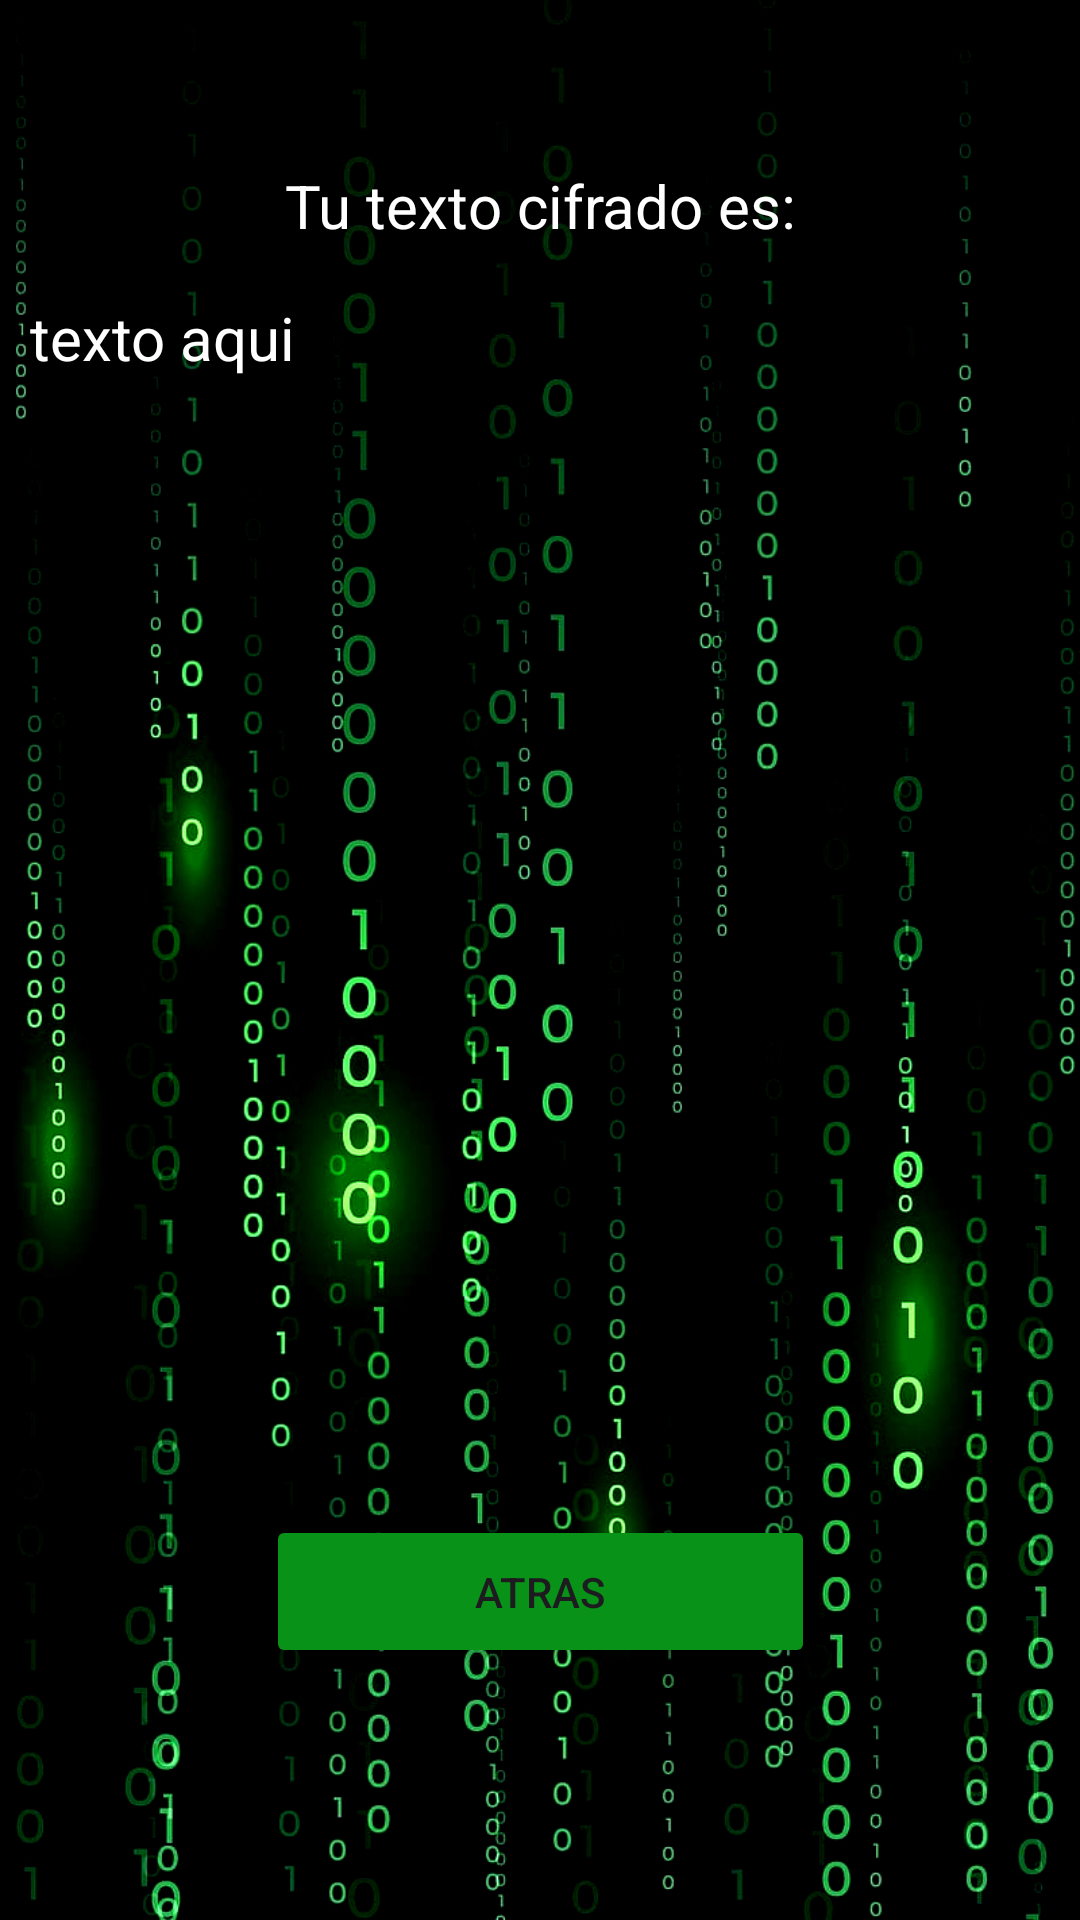

This screen was rendered from an Android layout file. Write that file and the resources it references.
<!-- AndroidManifest.xml: application theme Theme.Encriptador_De_Texto_EAS -->
<!-- res/layout/activity_mostrar_cifrado.xml -->
<?xml version="1.0" encoding="utf-8"?>
<androidx.constraintlayout.widget.ConstraintLayout xmlns:android="http://schemas.android.com/apk/res/android"
    xmlns:app="http://schemas.android.com/apk/res-auto"
    xmlns:tools="http://schemas.android.com/tools"
    android:id="@+id/main"
    android:layout_width="match_parent"
    android:layout_height="match_parent"
    android:background="@drawable/fondo"
    tools:context=".MostrarCifrado">

    <TextView
        android:id="@+id/mostrarTexto2"
        android:layout_width="wrap_content"
        android:layout_height="wrap_content"
        android:layout_marginTop="55dp"
        android:layout_marginBottom="17dp"
        android:gravity="center"
        android:text="Tu texto cifrado es:"
        android:textAlignment="center"
        android:textColor="@color/white"
        android:textSize="20sp"
        app:layout_constraintBottom_toTopOf="@+id/nestedScrollView"
        app:layout_constraintEnd_toEndOf="parent"
        app:layout_constraintStart_toStartOf="parent"
        app:layout_constraintTop_toTopOf="parent" />

    <androidx.core.widget.NestedScrollView
        android:id="@+id/nestedScrollView"
        android:layout_width="0dp"
        android:layout_height="0dp"
        android:layout_marginStart="10dp"
        android:layout_marginEnd="10dp"
        android:layout_marginBottom="157dp"
        android:fillViewport="true"
        app:layout_constraintBottom_toBottomOf="parent"
        app:layout_constraintEnd_toEndOf="parent"
        app:layout_constraintStart_toStartOf="parent"
        app:layout_constraintTop_toBottomOf="@+id/mostrarTexto2">

        <LinearLayout
            android:layout_width="match_parent"
            android:layout_height="wrap_content"
            android:orientation="vertical">

            <TextView
                android:id="@+id/mostrarTexto"
                android:layout_width="wrap_content"
                android:layout_height="wrap_content"
                android:layout_marginBottom="221dp"
                android:text="texto aqui"
                android:textAlignment="viewStart"
                android:textColor="@color/white"
                android:textSize="20sp" />
        </LinearLayout>
    </androidx.core.widget.NestedScrollView>

    <Button
        android:id="@+id/salir"
        android:layout_width="183dp"
        android:layout_height="51dp"
        android:layout_marginBottom="84dp"
        android:backgroundTint="#089218"
        android:text="Atras"
        app:layout_constraintBottom_toBottomOf="parent"
        app:layout_constraintEnd_toEndOf="parent"
        app:layout_constraintStart_toStartOf="parent" />

</androidx.constraintlayout.widget.ConstraintLayout>
<!-- resources referenced by this layout -->
<resources>
  <!-- drawable fondo: jpg bitmap (drawable, 542969 bytes) -->
  <style name="Theme.Encriptador_De_Texto_EAS" parent="Base.Theme.Encriptador_De_Texto_EAS" />
  <style name="Base.Theme.Encriptador_De_Texto_EAS" parent="Theme.Material3.DayNight.NoActionBar">
          
          
      </style>
  <!-- not gathered from this repository: default colours our renderer supplied (Android Studio template values) -->
  <color name="white">#FFFFFFFF</color>
</resources>
